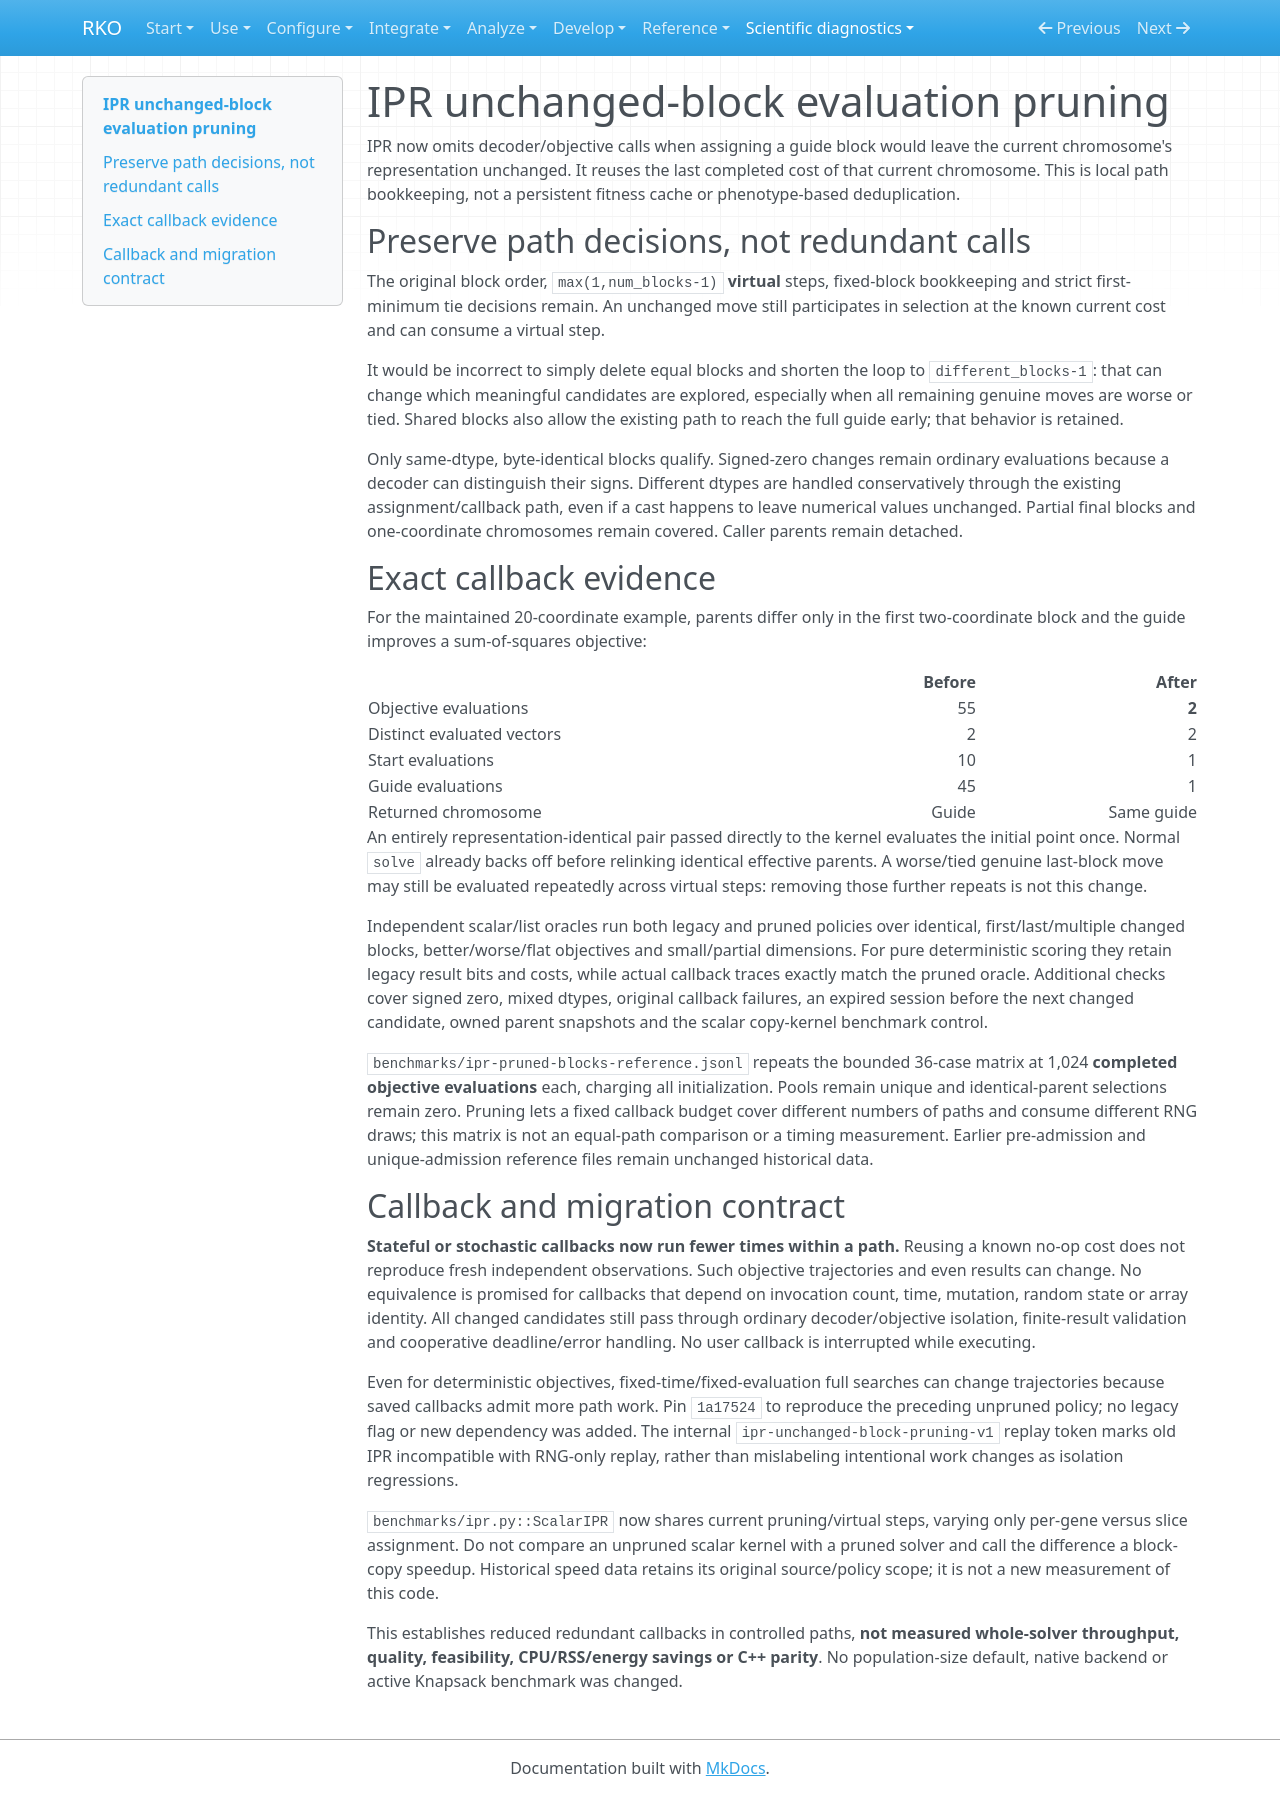

repository: MarcosPTProenca/RKO_Python · page: ipr-block-pruning/index.html · generator: mkdocs

# IPR unchanged-block evaluation pruning

IPR now omits decoder/objective calls when assigning a guide block would leave the
current chromosome's representation unchanged. It reuses the last completed cost
of that current chromosome. This is local path bookkeeping, not a persistent
fitness cache or phenotype-based deduplication.

## Preserve path decisions, not redundant calls

The original block order, `max(1,num_blocks-1)` **virtual** steps, fixed-block
bookkeeping and strict first-minimum tie decisions remain. An unchanged move still
participates in selection at the known current cost and can consume a virtual step.

It would be incorrect to simply delete equal blocks and shorten the loop to
`different_blocks-1`: that can change which meaningful candidates are explored,
especially when all remaining genuine moves are worse or tied. Shared blocks also
allow the existing path to reach the full guide early; that behavior is retained.

Only same-dtype, byte-identical blocks qualify. Signed-zero changes remain ordinary
evaluations because a decoder can distinguish their signs. Different dtypes are
handled conservatively through the existing assignment/callback path, even if a
cast happens to leave numerical values unchanged. Partial final blocks and
one-coordinate chromosomes remain covered. Caller parents remain detached.

## Exact callback evidence

For the maintained 20-coordinate example, parents differ only in the first
two-coordinate block and the guide improves a sum-of-squares objective:

| | Before | After |
| --- | ---: | ---: |
| Objective evaluations | 55 | **2** |
| Distinct evaluated vectors | 2 | 2 |
| Start evaluations | 10 | 1 |
| Guide evaluations | 45 | 1 |
| Returned chromosome | Guide | Same guide |

An entirely representation-identical pair passed directly to the kernel evaluates
the initial point once. Normal `solve` already backs off before relinking identical
effective parents. A worse/tied genuine last-block move may still be evaluated
repeatedly across virtual steps: removing those further repeats is not this change.

Independent scalar/list oracles run both legacy and pruned policies over identical,
first/last/multiple changed blocks, better/worse/flat objectives and small/partial
dimensions. For pure deterministic scoring they retain legacy result bits and
costs, while actual callback traces exactly match the pruned oracle. Additional
checks cover signed zero, mixed dtypes, original callback failures, an expired
session before the next changed candidate, owned parent snapshots and the scalar
copy-kernel benchmark control.

`benchmarks/ipr-pruned-blocks-reference.jsonl` repeats the bounded 36-case matrix at
1,024 **completed objective evaluations** each, charging all initialization. Pools
remain unique and identical-parent selections remain zero. Pruning lets a fixed
callback budget cover different numbers of paths and consume different RNG draws;
this matrix is not an equal-path comparison or a timing measurement. Earlier
pre-admission and unique-admission reference files remain unchanged historical data.

## Callback and migration contract

**Stateful or stochastic callbacks now run fewer times within a path.** Reusing a
known no-op cost does not reproduce fresh independent observations. Such objective
trajectories and even results can change. No equivalence is promised for callbacks
that depend on invocation count, time, mutation, random state or array identity.
All changed candidates still pass through ordinary decoder/objective isolation,
finite-result validation and cooperative deadline/error handling. No user callback
is interrupted while executing.

Even for deterministic objectives, fixed-time/fixed-evaluation full searches can
change trajectories because saved callbacks admit more path work. Pin `1a17524` to
reproduce the preceding unpruned policy; no legacy flag or new dependency was added.
The internal `ipr-unchanged-block-pruning-v1` replay token marks old IPR incompatible
with RNG-only replay, rather than mislabeling intentional work changes as isolation
regressions.

`benchmarks/ipr.py::ScalarIPR` now shares current pruning/virtual steps, varying only
per-gene versus slice assignment. Do not compare an unpruned scalar kernel with a
pruned solver and call the difference a block-copy speedup. Historical speed data
retains its original source/policy scope; it is not a new measurement of this code.

This establishes reduced redundant callbacks in controlled paths, **not measured
whole-solver throughput, quality, feasibility, CPU/RSS/energy savings or C++ parity**.
No population-size default, native backend or active Knapsack benchmark was changed.
